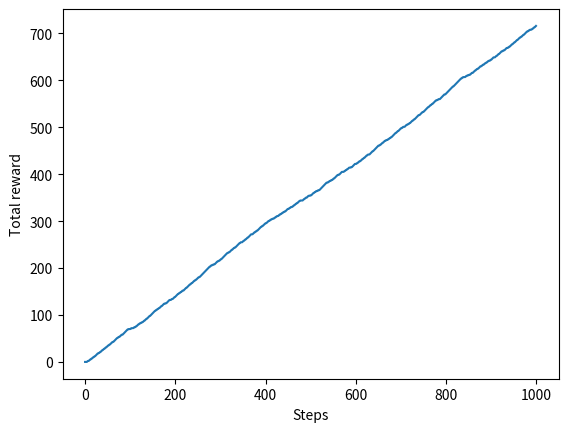
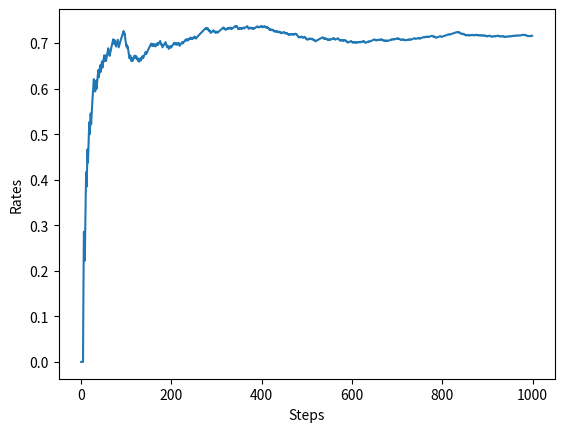

Generate these figures, in order, with matplotlib:
import numpy as np
import matplotlib.pyplot as plt

class Bandit:
    def __init__(self, arms=10):
        self.rates = np.random.rand(arms)

    def play(self, arm):
        rate = self.rates[arm]
        if np.random.rand() < rate:
            return 1
        else:
            return 0


class Agent:
    def __init__(self, epsilon, action_size=10):
        self.epsilon = epsilon
        self.Qs = np.zeros(action_size) # 각 슬롯머신의 가치 추정치
        self.ns = np.zeros(action_size) # 각 슬롯머신의 플레이 횟수

    def update(self, action, reward):
        self.ns[action] += 1
        self.Qs[action] += (reward - self.Qs[action]) / self.ns[action]

    def get_action(self):
        if np.random.rand() < self.epsilon:
            return np.random.randint(0, len(self.Qs)) # 무작위 행동 선택
        else:
            return np.argmax(self.Qs) # 탐욕 행동 선택

if __name__ == '__main__':
    steps = 1000
    epsilon = 0.1

    bandit = Bandit()
    agent = Agent(epsilon)
    total_rewrad = 0
    total_rewrads = []
    rates = []

    for step in range(steps):
        action = agent.get_action()
        reward = bandit.play(action)
        agent.update(action, reward)
        total_rewrad += reward

        total_rewrads.append(total_rewrad)
        rates.append(total_rewrad/(step + 1))

    print(total_rewrad)

    plt.ylabel('Total reward')
    plt.xlabel('Steps')
    plt.plot(total_rewrads)
    plt.show()

    plt.ylabel('Rates')
    plt.xlabel('Steps')
    plt.plot(rates)
    plt.show()

"""
bandit = Bandit()

for i in range(3):
    print(bandit.play(0))
    """
